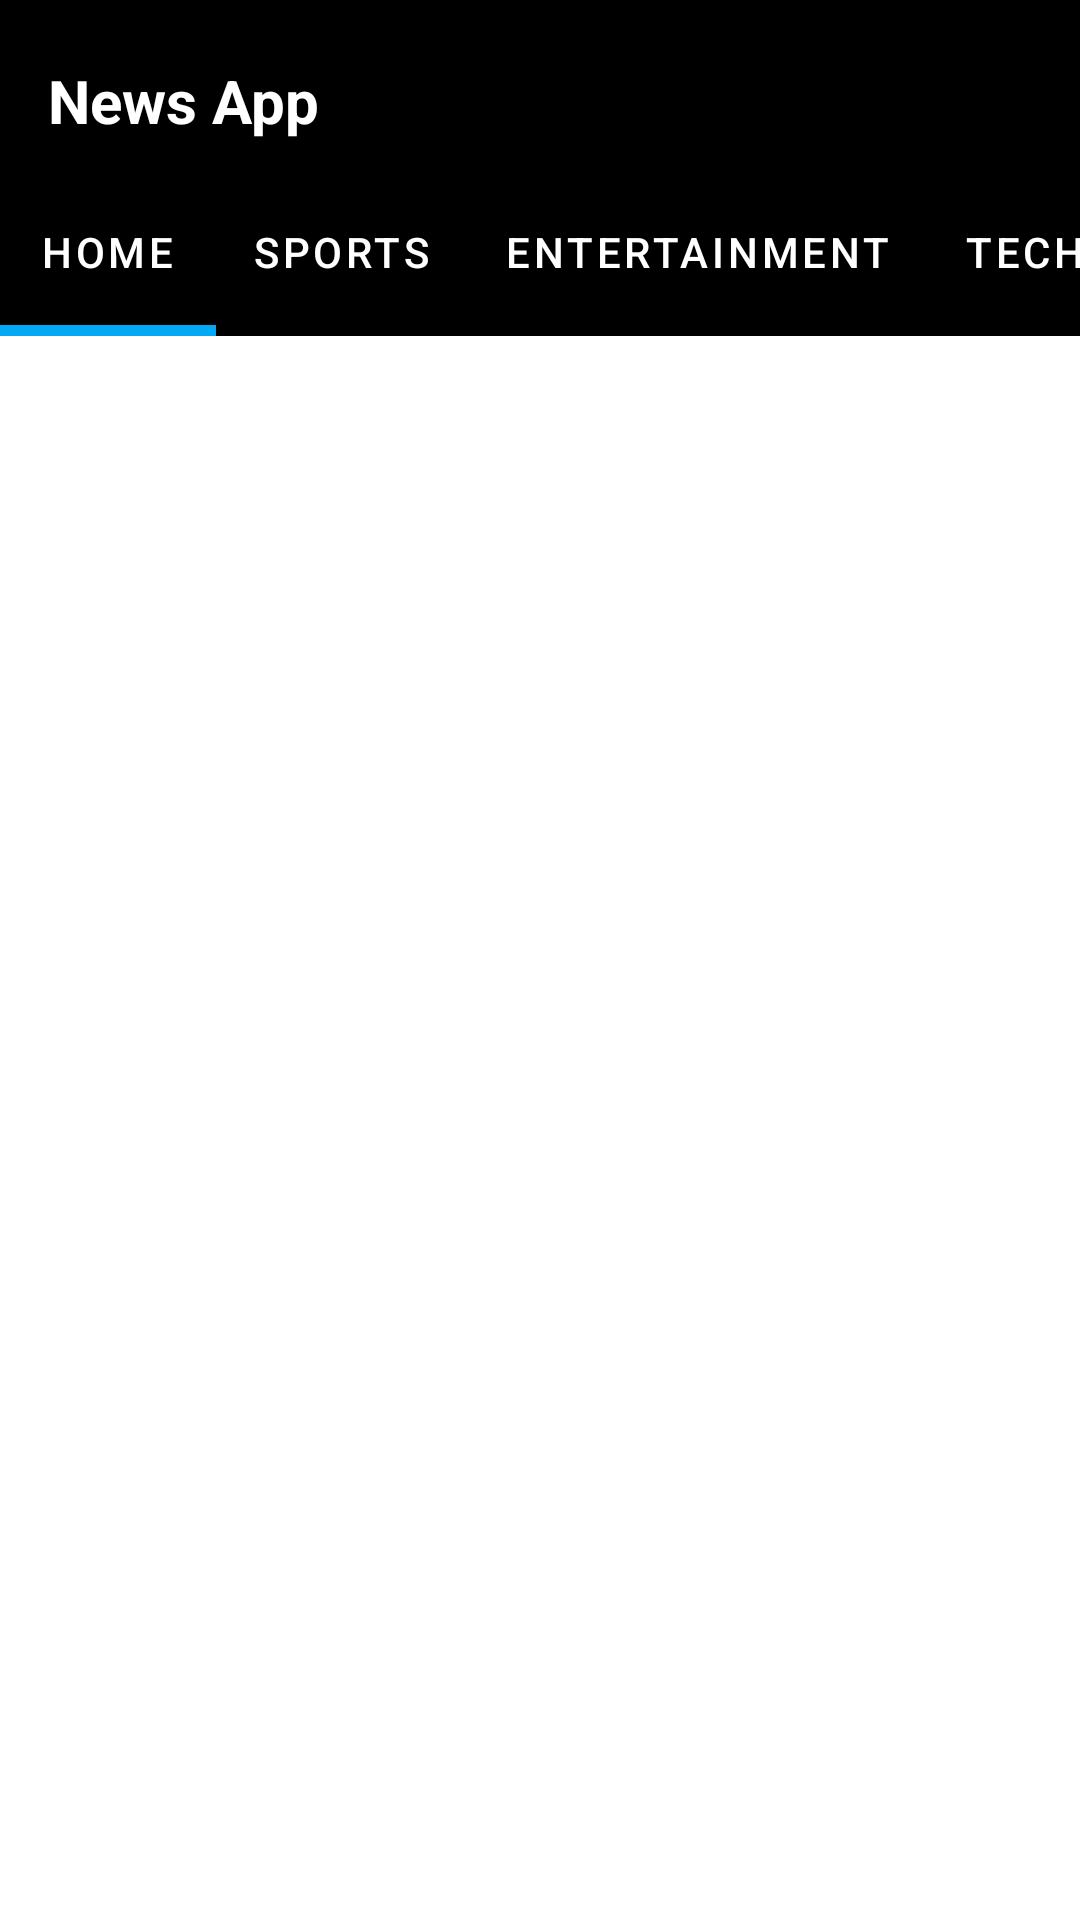

The Android layout XML behind this screen, and the referenced resources:
<!-- AndroidManifest.xml: application theme Theme.Birthdaygreet -->
<!-- res/layout/activity_main.xml -->
<?xml version="1.0" encoding="utf-8"?>
<RelativeLayout android:layout_height="match_parent"
    xmlns:android="http://schemas.android.com/apk/res/android"
    xmlns:tools="http://schemas.android.com/tools"
    android:layout_width="match_parent"
    xmlns:app="http://schemas.android.com/apk/res-auto"
    android:background="@color/white"

    >

    <androidx.appcompat.widget.Toolbar
        android:layout_width="match_parent"
        android:layout_height="?attr/actionBarSize"
        android:id="@+id/toolbar"
        android:background="@color/black"
        android:layout_marginTop="0dp">

    <RelativeLayout
        android:layout_width="match_parent"
        android:layout_height="match_parent"
        android:gravity="center_vertical">

        <TextView
            android:layout_width="match_parent"
            android:layout_height="match_parent"
            android:text="News App"
            android:textColor="@color/white"
            android:textSize="20sp"
            android:textStyle="bold"
            android:paddingTop="20dp">

            </TextView>
        </RelativeLayout>
    </androidx.appcompat.widget.Toolbar>

    <com.google.android.material.tabs.TabLayout
        android:layout_width="match_parent"
        android:layout_height="?attr/actionBarSize"
        android:layout_marginTop="0dp"
        android:id="@+id/tablayout"
        android:layout_below="@+id/toolbar"
        app:tabIndicator="@color/black"
        app:tabTextColor="@color/white"
        app:tabMode="scrollable"
        app:tabSelectedTextColor="@color/white"
        app:tabIndicatorHeight="3.5dp"
        app:tabIndicatorColor="#03a9f4"
        android:backgroundTint="@color/black"
        >

        <com.google.android.material.tabs.TabItem
            android:layout_width="match_parent"
            android:layout_height="match_parent"
            android:text="Home"
            android:id="@+id/Homefr"></com.google.android.material.tabs.TabItem>

        <com.google.android.material.tabs.TabItem
            android:layout_width="match_parent"
            android:layout_height="match_parent"
            android:text="sports"
            android:id="@+id/sportsfr" />
        <com.google.android.material.tabs.TabItem
            android:layout_width="match_parent"
            android:layout_height="match_parent"
            android:text="Entertainment"
            android:id="@+id/enfr">
        </com.google.android.material.tabs.TabItem>
        <com.google.android.material.tabs.TabItem
            android:layout_width="match_parent"
            android:layout_height="match_parent"
            android:text="Technology"
            android:id="@+id/ecofr">

        </com.google.android.material.tabs.TabItem>
    </com.google.android.material.tabs.TabLayout>
    <androidx.viewpager.widget.ViewPager
        android:layout_width="match_parent"
        android:layout_height="match_parent"
        android:layout_below="@id/tablayout"
        android:id="@+id/fragment_container">

    </androidx.viewpager.widget.ViewPager>

</RelativeLayout>
<!-- resources referenced by this layout -->
<resources>
  <style name="Theme.Birthdaygreet" parent="Theme.MaterialComponents.DayNight.NoActionBar">
          
          <item name="colorPrimary">@color/purple_500</item>
          <item name="colorPrimaryVariant">@color/purple_700</item>
          <item name="colorOnPrimary">@color/white</item>
          
          <item name="colorSecondary">@color/teal_200</item>
          <item name="colorSecondaryVariant">@color/teal_700</item>
          <item name="colorOnSecondary">@color/black</item>
          
          <item name="android:statusBarColor" tools:targetApi="l">?attr/colorPrimaryVariant</item>
          
      </style>
  <!-- not gathered from this repository: default colours our renderer supplied (Android Studio template values) -->
  <color name="purple_500">#FF6200EE</color>
  <color name="purple_700">#FF3700B3</color>
  <color name="teal_200">#FF03DAC5</color>
  <color name="teal_700">#FF018786</color>
  <color name="black">#FF000000</color>
  <color name="white">#FFFFFFFF</color>
</resources>
